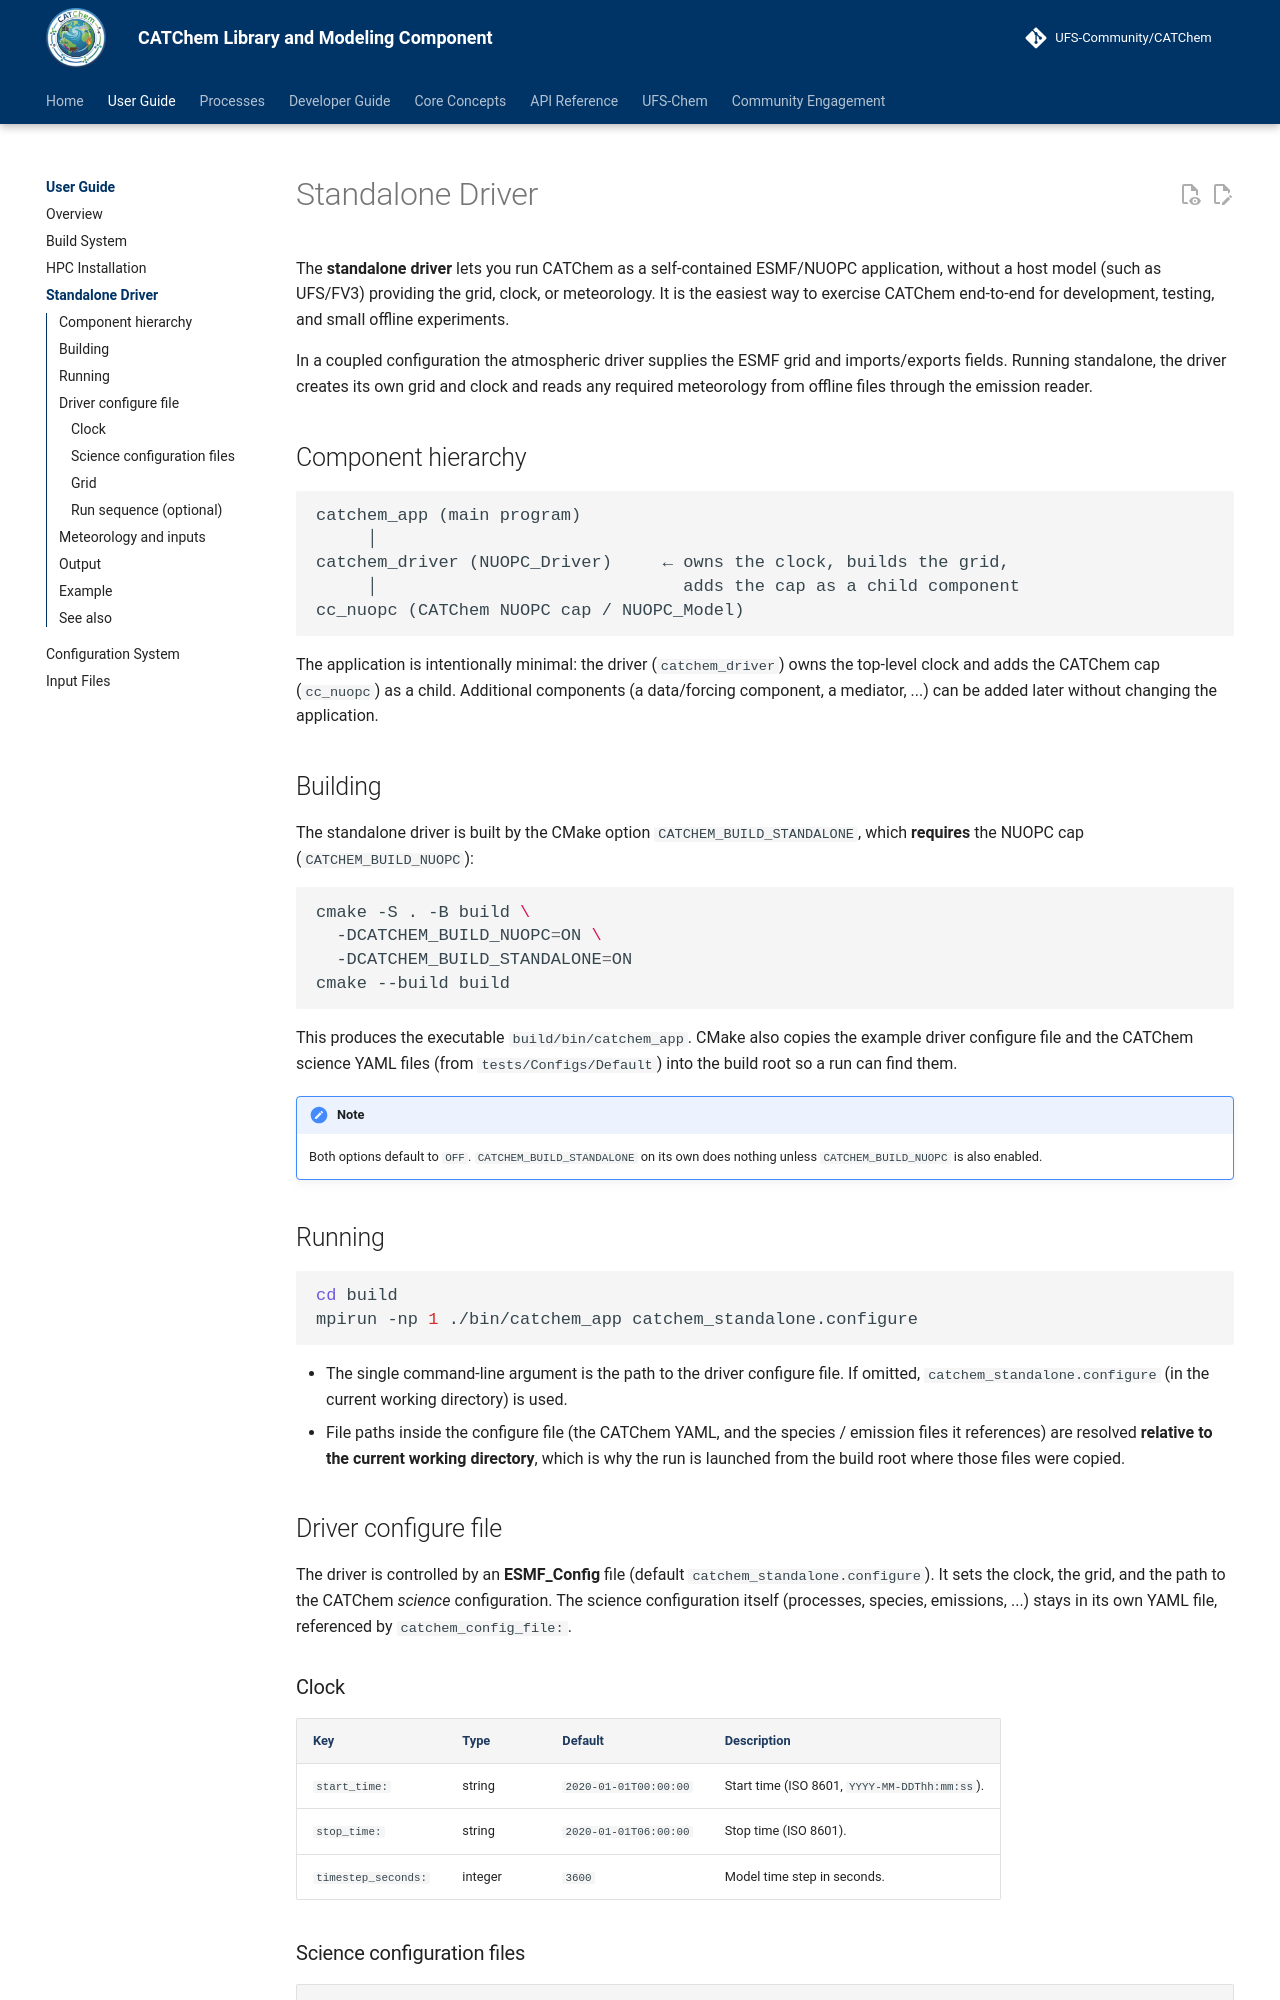

repository: ufs-community/CATChem · page: user-guide/standalone-driver/index.html · generator: mkdocs

# Standalone Driver

The **standalone driver** lets you run CATChem as a self-contained ESMF/NUOPC
application, without a host model (such as UFS/FV3) providing the grid, clock,
or meteorology. It is the easiest way to exercise CATChem end-to-end for
development, testing, and small offline experiments.

In a coupled configuration the atmospheric driver supplies the ESMF grid and
imports/exports fields. Running standalone, the driver creates its own grid and
clock and reads any required meteorology from offline files through the emission
reader.

## Component hierarchy

```text
catchem_app (main program)
     │
catchem_driver (NUOPC_Driver)     ← owns the clock, builds the grid,
     │                              adds the cap as a child component
cc_nuopc (CATChem NUOPC cap / NUOPC_Model)
```

The application is intentionally minimal: the driver (`catchem_driver`) owns the
top-level clock and adds the CATChem cap (`cc_nuopc`) as a child. Additional
components (a data/forcing component, a mediator, ...) can be added later
without changing the application.

## Building

The standalone driver is built by the CMake option
`CATCHEM_BUILD_STANDALONE`, which **requires** the NUOPC cap
(`CATCHEM_BUILD_NUOPC`):

```bash
cmake -S . -B build \
  -DCATCHEM_BUILD_NUOPC=ON \
  -DCATCHEM_BUILD_STANDALONE=ON
cmake --build build
```

This produces the executable `build/bin/catchem_app`. CMake also copies the
example driver configure file and the CATChem science YAML files (from
`tests/Configs/Default`) into the build root so a run can find them.

!!! note
    Both options default to `OFF`. `CATCHEM_BUILD_STANDALONE` on its own does
    nothing unless `CATCHEM_BUILD_NUOPC` is also enabled.

## Running

```bash
cd build
mpirun -np 1 ./bin/catchem_app catchem_standalone.configure
```

- The single command-line argument is the path to the driver configure file.
  If omitted, `catchem_standalone.configure` (in the current working directory)
  is used.
- File paths inside the configure file (the CATChem YAML, and the species /
  emission files it references) are resolved **relative to the current working
  directory**, which is why the run is launched from the build root where those
  files were copied.

## Driver configure file

The driver is controlled by an **ESMF_Config** file (default
`catchem_standalone.configure`). It sets the clock, the grid, and the path to
the CATChem *science* configuration. The science configuration itself
(processes, species, emissions, ...) stays in its own YAML file, referenced by
`catchem_config_file:`.

### Clock

| Key                | Type    | Default               | Description                                   |
| ------------------ | ------- | --------------------- | --------------------------------------------- |
| `start_time:`      | string  | `2020-01-01T00:00:00` | Start time (ISO 8601, `YYYY-MM-DDThh:mm:ss`). |
| `stop_time:`       | string  | `2020-01-01T06:00:00` | Stop time (ISO 8601).                         |
| `timestep_seconds:`| integer | `3600`                | Model time step in seconds.                   |
